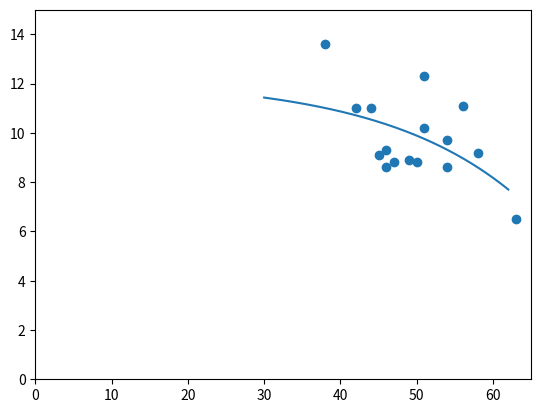
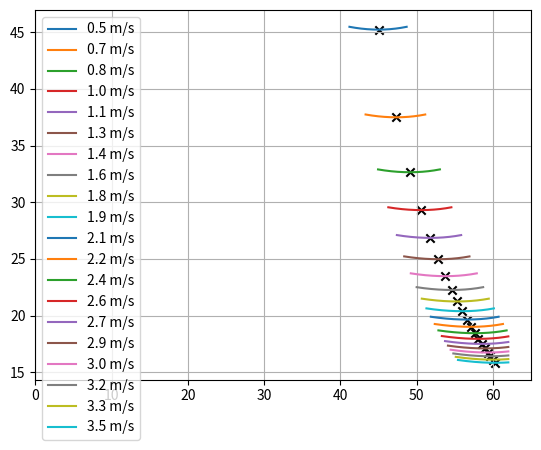
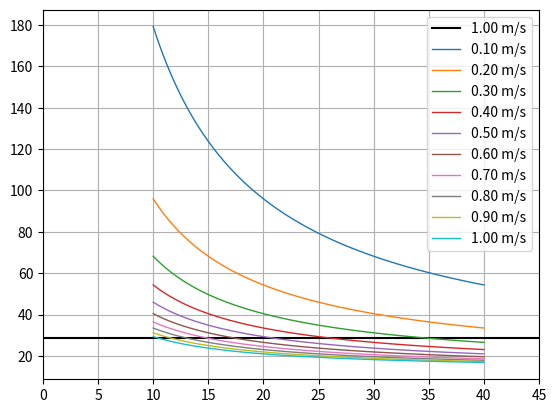

Recreate these plots in Python, in order.
# Some points in Free Gliding:


# compute some full speed glides:
t0 = 15*3600+10*60+40
h0 = 2486

t1 = 15*3600+18*60+59
h1 = 1758
d1 = 6600

t2 = 15*3600+25*60+59
h2 = 883
d2 = 7300+1000

def stats(h, d, t):
    s = d/t
    g = d/h
    print('from 0 to 1', s, 'ms', s*3.6, 'kmh', g, 'gr')

# diff 2 to 0:
#stats(h0-h2, d1+d2, t2-t0)

import numpy as np
import matplotlib.pyplot as plt
from scipy.optimize import curve_fit


# logarithmic glide curve (maybe quadratic is better)
def func_exp(x, a, b, c):
    return -np.exp(a*(x-b))+c

def func_quad(x, a, b, c):
    return -(a*(x-b))**2 + c

def func_linear(x, a, b, c):
    return -a*x + c

func = func_exp
#func = func_quad
#func = func_linear

#xdata = np.linspace(0, 60, 100)


glide = np.array([11, 9.7, 9.1, 12.3, 8.6, 8.8, 11.1, 11, 10.2, 8.9, 9.3, 8.8, 13.6, 8.6, 9.2, 6.5])
speed = np.array([42, 54, 45, 51, 46, 47, 56, 44, 51, 49, 46, 50, 38, 54, 58, 63])

# sort by speed:
args = np.argsort(speed)
glide = glide[args]
speed = speed[args]


popt, pcov = curve_fit(func, speed, glide, bounds=([0.00, 35, 0], [1.0, 60, 15]))
print('popt', popt)

# print glides:
print('glides', [(s, func(s, *popt)) for s in [40, 45, 50, 55, 60]])


plt.figure()
plt.scatter(speed, glide)
xdata = np.linspace(30, 62, 1000)
plt.plot(xdata, func(xdata, *popt))

plt.gca().set_xlim(0, 65)
plt.gca().set_ylim(0, 15)

#plt.show()

# use this polars to compute 10 km speeds
plt.figure()
thermals = np.linspace(0.5, 3.5, 20)
#thermals = np.logspace(0.8, 2.5, 10)
for thermal in thermals:
    #gas = np.array([35, 40, 45, 50, 55, 60])
    gas = xdata
    glide = func(gas, *popt)

    t_glide = 10./gas*60
    height = 10000/glide
    t_height = height/thermal/60
    t_total = t_glide + t_height

    min_arg = np.argmin(t_total)
    min_x = gas[min_arg]
    min_y = t_total[min_arg]
    lim_y = t_total < min_y + 0.25

    plt.plot(gas[lim_y], t_total[lim_y], label=f'{thermal:.1f} m/s')
    plt.scatter(min_x, min_y, c='k', marker='x')

plt.gca().set_xlim(0, 65)
plt.grid()
plt.legend()
#plt.show()

# Show different Glide Ratios in Action:
plt.figure()

# Version A: turn and run
#for big_thermal in [1.0, 1.5, 2.0, 2.5, 3.0]:
for big_thermal in [1.0]:
    big_speed = 60.
    if big_thermal <= 1.0:    
        big_speed = 50. # 50km/h@1ms
    big_glide = func(big_speed, *popt)
    t_glide = 10./big_speed*60
    height = 10000/big_glide
    t_height = height/big_thermal/60
    t_total = t_glide + t_height
    plt.plot([0, 45], [t_total, t_total], c='k', label=f'{big_thermal:.2f} m/s')

thermals = np.linspace(0.1, big_thermal, 10)
glides = np.linspace(10, 40, 100)
gas = [40, 47.5][1] # Flugstil B
for thermal in thermals:
        t_glide = 10./gas*60
        height = 10000/glides
        t_height = height/thermal/60
        t_total = t_glide + t_height

        plt.plot(glides, t_total, linewidth=1, label=f'{thermal:.2f} m/s')

plt.gca().set_xlim(0, 45)
#plt.gca().ticklabel_format(style='plain')
plt.grid()
plt.legend()
plt.show()





